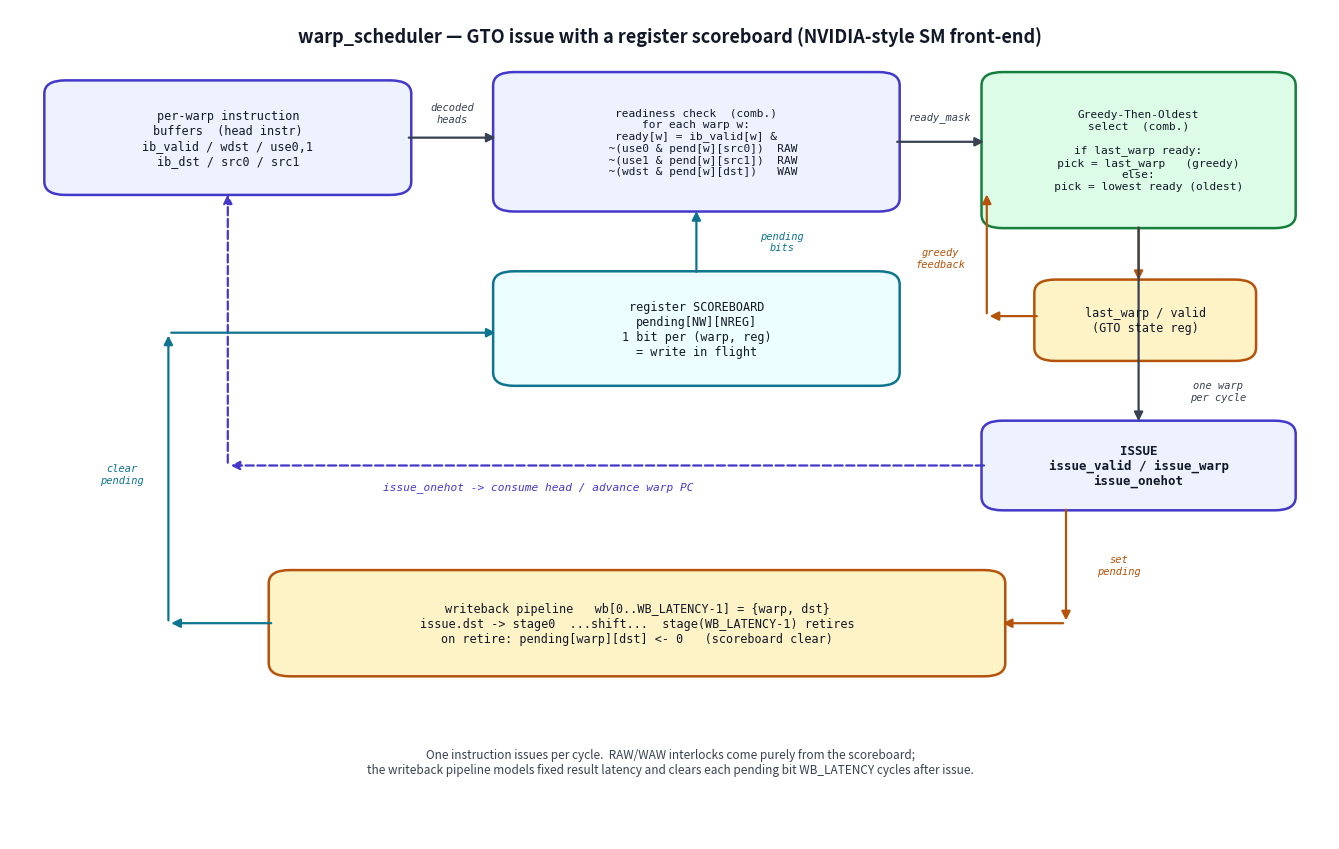

The matplotlib source for this figure:
#!/usr/bin/env python3
"""
render_block_diagram.py -- draw the warp_scheduler datapath/circuit diagram to
docs/warp_scheduler_diagram.png.  This is a hand-drawn schematic of the RTL in
warp_scheduler.sv (not a simulator screenshot): the per-warp instruction
buffers, the register scoreboard, the combinational readiness check, the
Greedy-Then-Oldest selector, and the writeback pipeline that clears the
scoreboard.
"""
import matplotlib
matplotlib.use('Agg')
import matplotlib.pyplot as plt
from matplotlib.patches import FancyBboxPatch, FancyArrowPatch

C_BOX   = '#eef2ff'
C_EDGE  = '#4338ca'
C_MEM   = '#ecfeff'
C_MEMED = '#0e7490'
C_CTRL  = '#fef3c7'
C_CTRLE = '#b45309'
C_SEL   = '#dcfce7'
C_SELED = '#15803d'
C_TXT   = '#111827'
C_ARROW = '#374151'

fig, ax = plt.subplots(figsize=(13.5, 8.6))
ax.set_xlim(0, 100)
ax.set_ylim(0, 100)
ax.axis('off')

def box(x, y, w, h, label, fc=C_BOX, ec=C_EDGE, fs=10, weight='normal'):
    ax.add_patch(FancyBboxPatch((x, y), w, h,
                 boxstyle="round,pad=0.4,rounding_size=1.6",
                 fc=fc, ec=ec, lw=1.8))
    ax.text(x + w/2, y + h/2, label, ha='center', va='center',
            fontsize=fs, color=C_TXT, weight=weight, family='monospace')

def arrow(x1, y1, x2, y2, style='-|>', color=C_ARROW, lw=1.6, ls='-'):
    ax.add_patch(FancyArrowPatch((x1, y1), (x2, y2),
                 arrowstyle=style, mutation_scale=13,
                 color=color, lw=lw, linestyle=ls,
                 shrinkA=2, shrinkB=2))

def label(x, y, t, fs=8.5, color=C_ARROW, style='italic'):
    ax.text(x, y, t, ha='center', va='center', fontsize=fs,
            color=color, style=style, family='monospace')

ax.text(50, 96, 'warp_scheduler — GTO issue with a register scoreboard '
        '(NVIDIA-style SM front-end)',
        ha='center', fontsize=13, weight='bold', color=C_TXT)

# ---- per-warp instruction buffers -----------------------------------------
box(3, 78, 27, 13,
    'per-warp instruction\nbuffers  (head instr)\n'
    'ib_valid / wdst / use0,1\n'
    'ib_dst / src0 / src1', fs=8.5)

# ---- readiness / hazard check ---------------------------------------------
box(37, 76, 30, 16,
    'readiness check  (comb.)\n'
    'for each warp w:\n'
    'ready[w] = ib_valid[w] &\n'
    '  ~(use0 & pend[w][src0])  RAW\n'
    '  ~(use1 & pend[w][src1])  RAW\n'
    '  ~(wdst & pend[w][dst])   WAW', fs=8)
arrow(30, 84.5, 37, 84.5)
label(33.5, 87.5, 'decoded\nheads', fs=7.5)

# ---- scoreboard (memory) --------------------------------------------------
box(37, 55, 30, 13,
    'register SCOREBOARD\npending[NW][NREG]\n'
    '1 bit per (warp, reg)\n= write in flight',
    fc=C_MEM, ec=C_MEMED, fs=8.5)
arrow(52, 68, 52, 76, color=C_MEMED)                 # pending -> readiness
label(58.5, 72, 'pending\nbits', fs=7.5, color=C_MEMED)

# ---- GTO selector ---------------------------------------------------------
box(74, 74, 23, 18,
    'Greedy-Then-Oldest\nselect  (comb.)\n\n'
    'if last_warp ready:\n'
    '   pick = last_warp   (greedy)\n'
    'else:\n'
    '   pick = lowest ready (oldest)',
    fc=C_SEL, ec=C_SELED, fs=8)
arrow(67, 84, 74, 84)
label(70.5, 87, 'ready_mask', fs=7.5)

# ---- last_warp register ---------------------------------------------------
box(78, 58, 16, 9, 'last_warp / valid\n(GTO state reg)',
    fc=C_CTRL, ec=C_CTRLE, fs=8.5)
arrow(85.5, 74, 85.5, 67, color=C_CTRLE)             # pick -> last_warp
arrow(78, 63, 74, 63, color=C_CTRLE, style='-|>')    # last_warp feedback
arrow(74, 63, 74, 78, color=C_CTRLE)
label(70.5, 70, 'greedy\nfeedback', fs=7.5, color=C_CTRLE)

# ---- issue outputs --------------------------------------------------------
box(74, 40, 23, 10,
    'ISSUE\nissue_valid / issue_warp\nissue_onehot', fs=9, weight='bold')
arrow(85.5, 74, 85.5, 50)
label(91.5, 54, 'one warp\nper cycle', fs=7.5)

# ---- consume back to IBs (PC advance) -------------------------------------
arrow(74, 45, 16.5, 45, color=C_EDGE, ls='--')
arrow(16.5, 45, 16.5, 78, color=C_EDGE, ls='--')
label(40, 42.5, 'issue_onehot -> consume head / advance warp PC', fs=8,
      color=C_EDGE)

# ---- writeback pipeline ---------------------------------------------------
box(20, 20, 55, 12,
    'writeback pipeline   wb[0..WB_LATENCY-1] = {warp, dst}\n'
    'issue.dst -> stage0  ...shift...  stage(WB_LATENCY-1) retires\n'
    'on retire: pending[warp][dst] <- 0   (scoreboard clear)',
    fc=C_CTRL, ec=C_CTRLE, fs=8.5)
arrow(80, 40, 80, 26, color=C_CTRLE)                 # issue -> wb pipe (set)
arrow(80, 26, 75, 26, color=C_CTRLE)
label(84, 33, 'set\npending', fs=7.5, color=C_CTRLE)
arrow(20, 26, 12, 26, color=C_MEMED)                 # wb retire -> scoreboard clear
arrow(12, 26, 12, 61, color=C_MEMED)
arrow(12, 61, 37, 61, color=C_MEMED)
label(8.5, 44, 'clear\npending', fs=7.5, color=C_MEMED)

ax.text(50, 8,
        'One instruction issues per cycle.  RAW/WAW interlocks come purely from '
        'the scoreboard;\nthe writeback pipeline models fixed result latency and '
        'clears each pending bit WB_LATENCY cycles after issue.',
        ha='center', fontsize=8.5, color=C_ARROW, style='italic')

plt.tight_layout()
plt.savefig('warp_scheduler_diagram.png', dpi=130, bbox_inches='tight')
print('wrote warp_scheduler_diagram.png')
